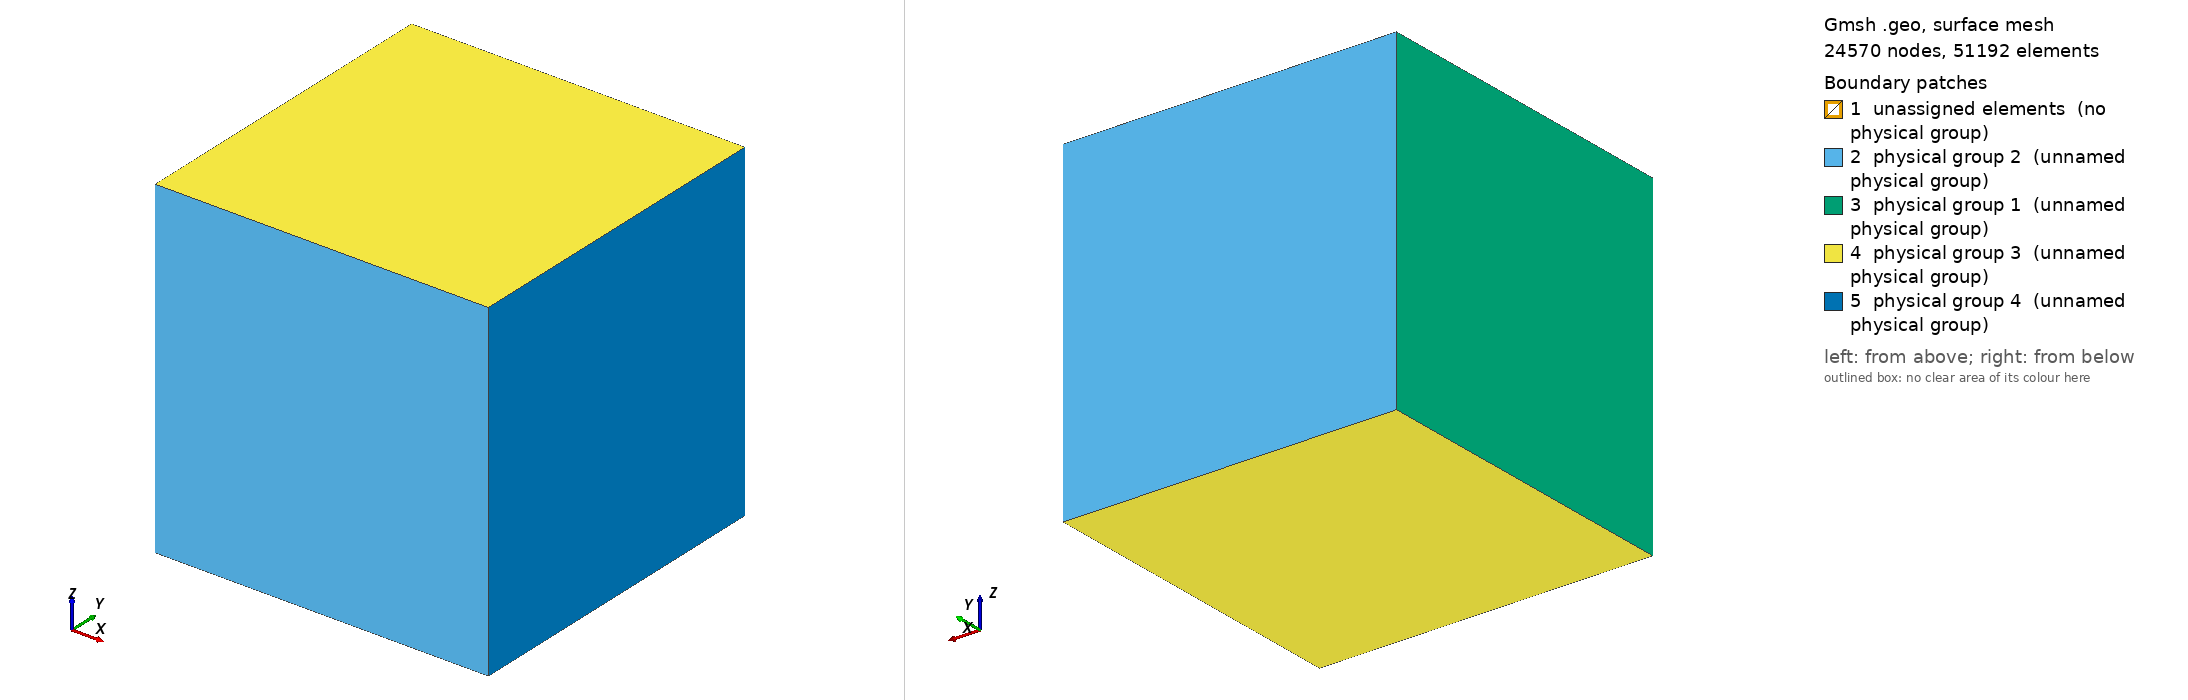

Gmsh geometry script, surface-meshed: 24570 nodes, 51192 surface elements. Boundary patches (legend numbers): 1 unassigned elements (no physical group), 2 physical group 2 (unnamed physical group), 3 physical group 1 (unnamed physical group), 4 physical group 3 (unnamed physical group), 5 physical group 4 (unnamed physical group). Left view from above one corner, right view from below the opposite corner. Legend entries are the model's physical surfaces; 'unassigned elements' are surfaces in no physical group. The drawing asked Gmsh for element sizes between 1% and 20% of the model's largest extent; the script's own settings can give other sizes.

=== fluid_domain.geo (drawn) ===
// Element lengths for the zones of meshes

//sim8_3 (Re=100):

// lenghts of elements of boxes/zones in x-direction:
lc = 7;
lm = 0.5;
lf = 0.09;
lc2 = 7;

// variables for the size/height of boxes/zones in y- and z-direction:
den = 2*2;
yc = 4 /den;
ym = 2 /den;
yf = 1.5 /den;
zc = yc;
zm = ym;
zf = yf;
// variables for the layers in y- and z-direction of the boxes/zones:
//laf = 20;
//lac = yc*10/lc;
lac = 3;
//lam = ym*10/lm;
lam = 4;
//laf = yf*10/lf;
laf = 20;


// Center line (with different element lengths)
Point(1) = {-2,0,0,lc};
Point(2) = {-1,0,0,lm};
Point(3) = {-0.75,0,0,lf};
Point(4) = { 0.75,0,0,lf};
Point(5) = { 1,0,0,lm};
Point(6) = {2,0,0,lc2};
// Center line:
Line(1) = {1,2};
Line(2) = {2,3};
Line(3) = {3,4};
Line(4) = {5,4};
Line(5) = {6,5};



// Extruding in Y:
Extrude {0,2,0} {
  Line{1,2,3,4,5}; Layers{ {laf,lam,lac} , {yf, ym, yc}}; 
}
Extrude {0,-2,0} {
  Line{1,2,3,4,5}; Layers{ {laf,lam,lac} , {yf, ym, yc}};
}

// Extruding in Z:
Extrude {0,0,2} {
  Surface{9, 13, 17, 21, 25}; Layers{ {laf,lam,lac} , {zf, zm, zc}};
}
Extrude {0,0,-2} {
  Surface{9, 13, 17, 21, 25}; Layers{ {laf,lam,lac} , {zf, zm, zc}};
}
Extrude {0,0,2} {
  Surface{29, 33, 37, 41, 45}; Layers{ {laf,lam,lac} , {zf, zm, zc}};
}
Extrude {0,0,-2} {
  Surface{29, 33, 37, 41, 45}; Layers{ {laf,lam,lac} , {zf, zm, zc}};
}


// Physical IDs:
//front/inlet:
Physical Surface(1) = {66, 176, 286, 396};
//sides:
Physical Surface(2) = {172, 62, 84, 194, 216, 106, 238, 128, 260, 150, 282, 392, 304, 414, 436, 326, 458, 348, 370, 480};
//top and bottom
Physical Surface(3) = {67, 287, 89, 309, 331, 111, 133, 353, 375, 155, 177, 397, 419, 199, 221, 441, 463, 243, 265, 485};
//back/outlet:
Physical Surface(4) = {154, 264, 484, 374};

//volumes
Physical Volume(5) = {1, 11, 16, 6, 7, 17, 12, 2, 3, 13, 18, 8, 9, 19, 14, 4, 5, 15, 20, 10};
